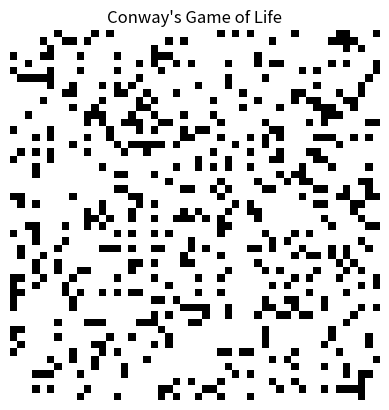

Generate this figure with matplotlib:
import numpy as np
import matplotlib.pyplot as plt
import matplotlib.animation as animation

#grid size
GRID_SIZE =50

#probability a cell starts alive
INITIAL_DENSITY = 0.2

#Initialize the grid with random True (alive) or False (dead) values
def create_grid():
    return np.random.rand(GRID_SIZE, GRID_SIZE) < INITIAL_DENSITY

#count live neighbors(grid) 
def count_neighbors(grid, x, y):
    total = 0
    for i in range(-1, 2):
        for j in range(-1, 2):
            if i == 0 and j == 0:
                continue

            xi = (x + i) % GRID_SIZE
            xj = (y + j) % GRID_SIZE
            total += grid[xi, xj]
    return total

#update grid based on rules
def update(frame_num, img, grid):
    new_grid = grid.copy()
    for x in range(GRID_SIZE):
        for y in range(GRID_SIZE):
            neighbors = count_neighbors(grid, x, y)
            if grid[x , y] and (neighbors < 2 or neighbors > 3):
                new_grid[x, y] = False
            elif not grid[x, y] and neighbors == 3:
                new_grid[x, y] = True

    img.set_data(new_grid)
    grid[:] = new_grid
    return img,

#init
grid = create_grid()
fig, ax = plt.subplots()
img = ax.imshow(grid, interpolation='nearest', cmap='binary')
ani = animation.FuncAnimation(fig, update, fargs=(img, grid), interval = 100, save_count=50)

plt.title("Conway's Game of Life")
plt.axis('off')
plt.show()